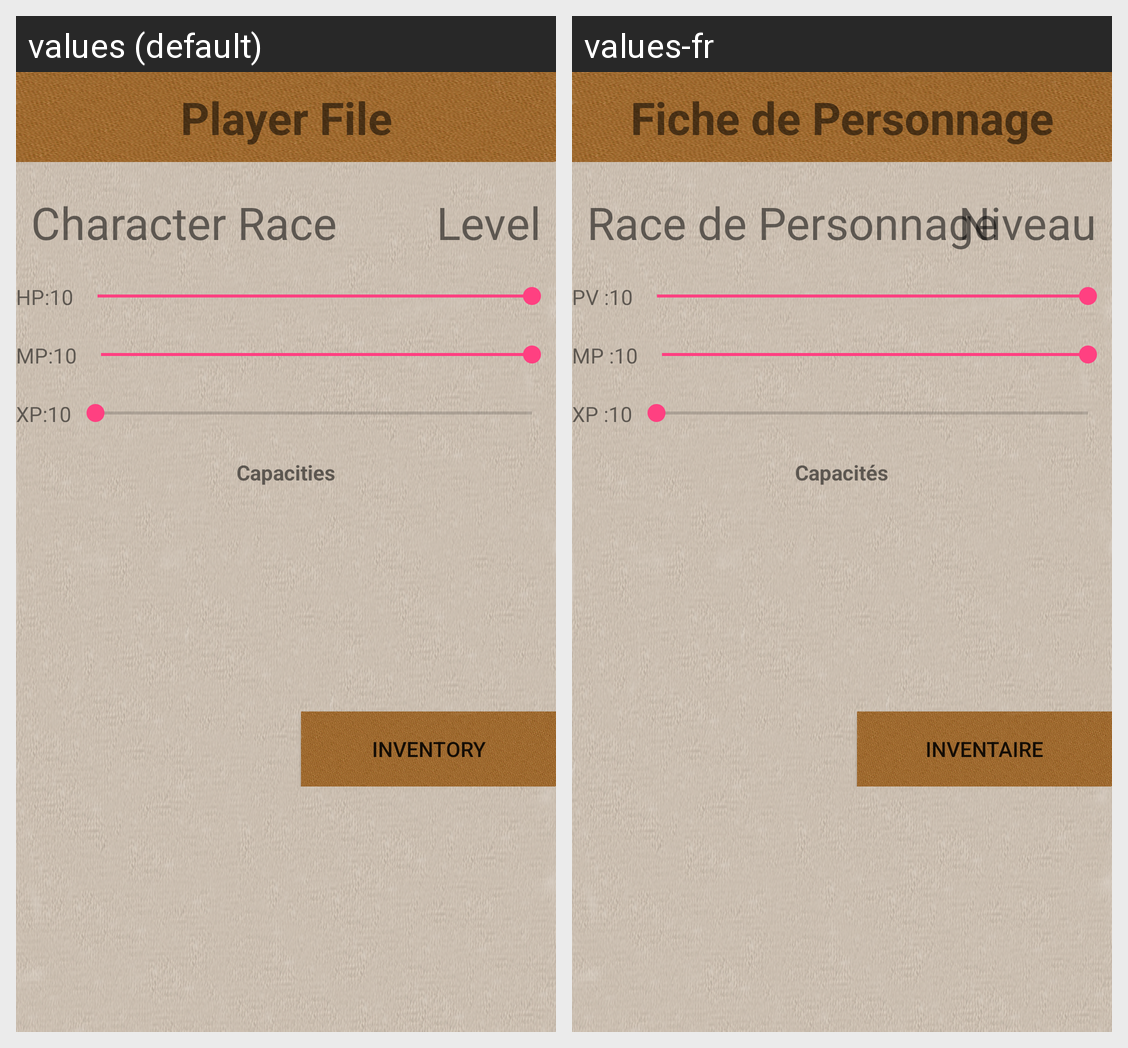

Here is an Android app screen in its default locale and in the app's own translations. Write out the translated-string differences for the strings that appear on this screen.
Android screen res/layout/player_file_layout.xml rendered under 2 locales, left to right: values (default), values-fr. Device: Nexus 5 (rendered at 1080×1920; each locale shown at half size, 540×960, under a caption strip naming it); theme AppTheme.
Strings drawn on this screen, with the default value and each locale's value (text and hints the layout hard-codes, and strings that could not be matched under every locale, appear in the picture but are not listed):

player_file
  values: Player File
  values-fr: Fiche de Personnage

caractere_race
  values: Character Race
  values-fr: Race de Personnage

level
  values: Level
  values-fr: Niveau

hp
  values: HP:
  values-fr: PV :

mp
  values: MP:
  values-fr: MP :

xp
  values: XP:
  values-fr: XP :

capacities
  values: Capacities
  values-fr: Capacités

inventory
  values: Inventory
  values-fr: Inventaire
